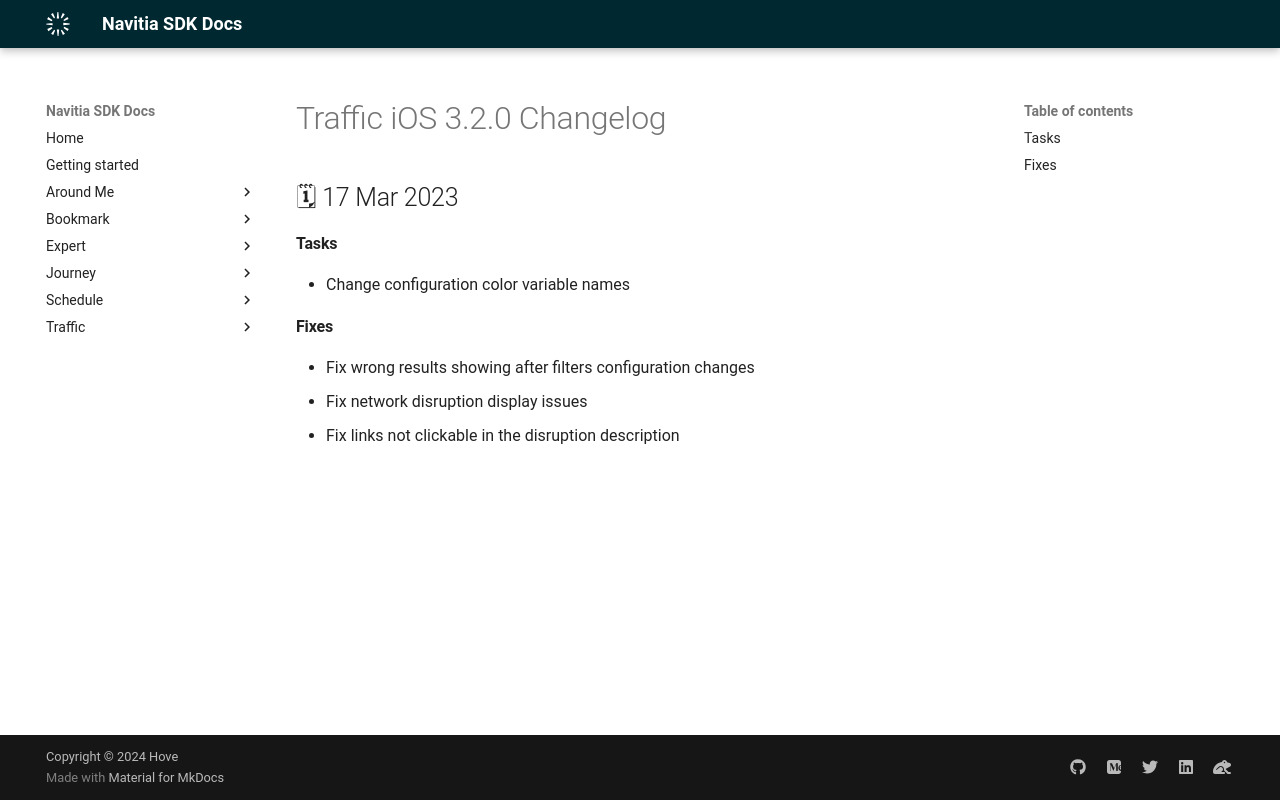

repository: hove-io/navitia_sdk_docs · page: traffic/ios/releases/3.2.0/index.html · generator: mkdocs

---
title: Traffic iOS 3.2.0 - Changelog - Navitia SDK Docs
---

# Traffic iOS 3.2.0 Changelog

<h2>🗓 17 Mar 2023</h2>

#### Tasks
- Change configuration color variable names

#### Fixes
- Fix wrong results showing after filters configuration changes
- Fix network disruption display issues
- Fix links not clickable in the disruption description
